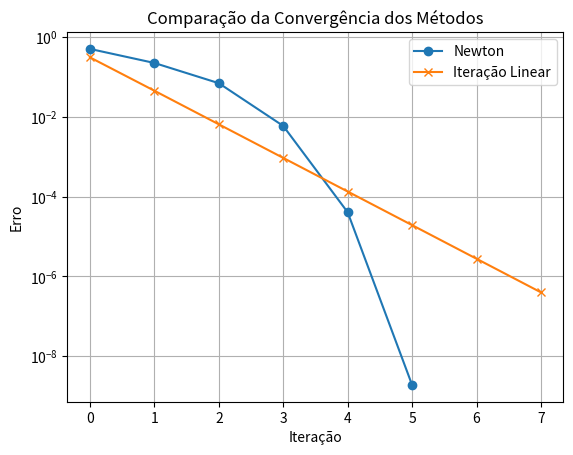

Here is the Python script that generated this plot:
# Comparação entre:
# 1) Método de Newton
# 2) Método de Iteração Linear (Ponto Fixo)

import numpy as np
import matplotlib.pyplot as plt


# Função cuja raiz queremos encontrar
# f(x) = x^3 - x - 2

def f(x):
    return x**3 - x - 2


# Derivada da função (usada no método de Newton)
def df(x):
    return 3*x**2 - 1


# Função de ponto fixo g(x) obtida de f(x)=0
def g(x):
    return (x + 2)**(1/3)


# Parâmetros do algoritmo

x0 = 1        # chute inicial
tol = 1e-6    # tolerância do erro
max_iter = 20 # número máximo de iterações


# Listas para armazenar resultados

x_newton = []
erro_newton = []

x_iter = []
erro_iter = []


# Método de Newton
# x(k+1) = x(k) - f(x)/f'(x)

x = x0

for k in range(max_iter):

    x_new = x - f(x)/df(x)     # fórmula de Newton
    erro = abs((x_new - x)/x_new)  # erro relativo

    x_newton.append(x_new)
    erro_newton.append(erro)

    if erro < tol:
        break

    x = x_new


# Método de Iteração Linear (Ponto Fixo)
# x(k+1) = g(x(k))

x = x0

for k in range(max_iter):

    x_new = g(x)
    erro = abs((x_new - x)/x_new)

    x_iter.append(x_new)
    erro_iter.append(erro)

    if erro < tol:
        break

    x = x_new


# Tabela de resultados

print("Método de Newton")
print("Iteração | Aproximação | Erro")

for i in range(len(x_newton)):
    print(i+1, x_newton[i], erro_newton[i])


print("\nMétodo de Iteração Linear")
print("Iteração | Aproximação | Erro")

for i in range(len(x_iter)):
    print(i+1, x_iter[i], erro_iter[i])


# Gráfico de convergência

plt.plot(erro_newton, marker='o', label="Newton")
plt.plot(erro_iter, marker='x', label="Iteração Linear")

plt.yscale("log")  # escala log para visualizar erros pequenos

plt.xlabel("Iteração")
plt.ylabel("Erro")
plt.title("Comparação da Convergência dos Métodos")

plt.legend()
plt.grid(True)

plt.show()
